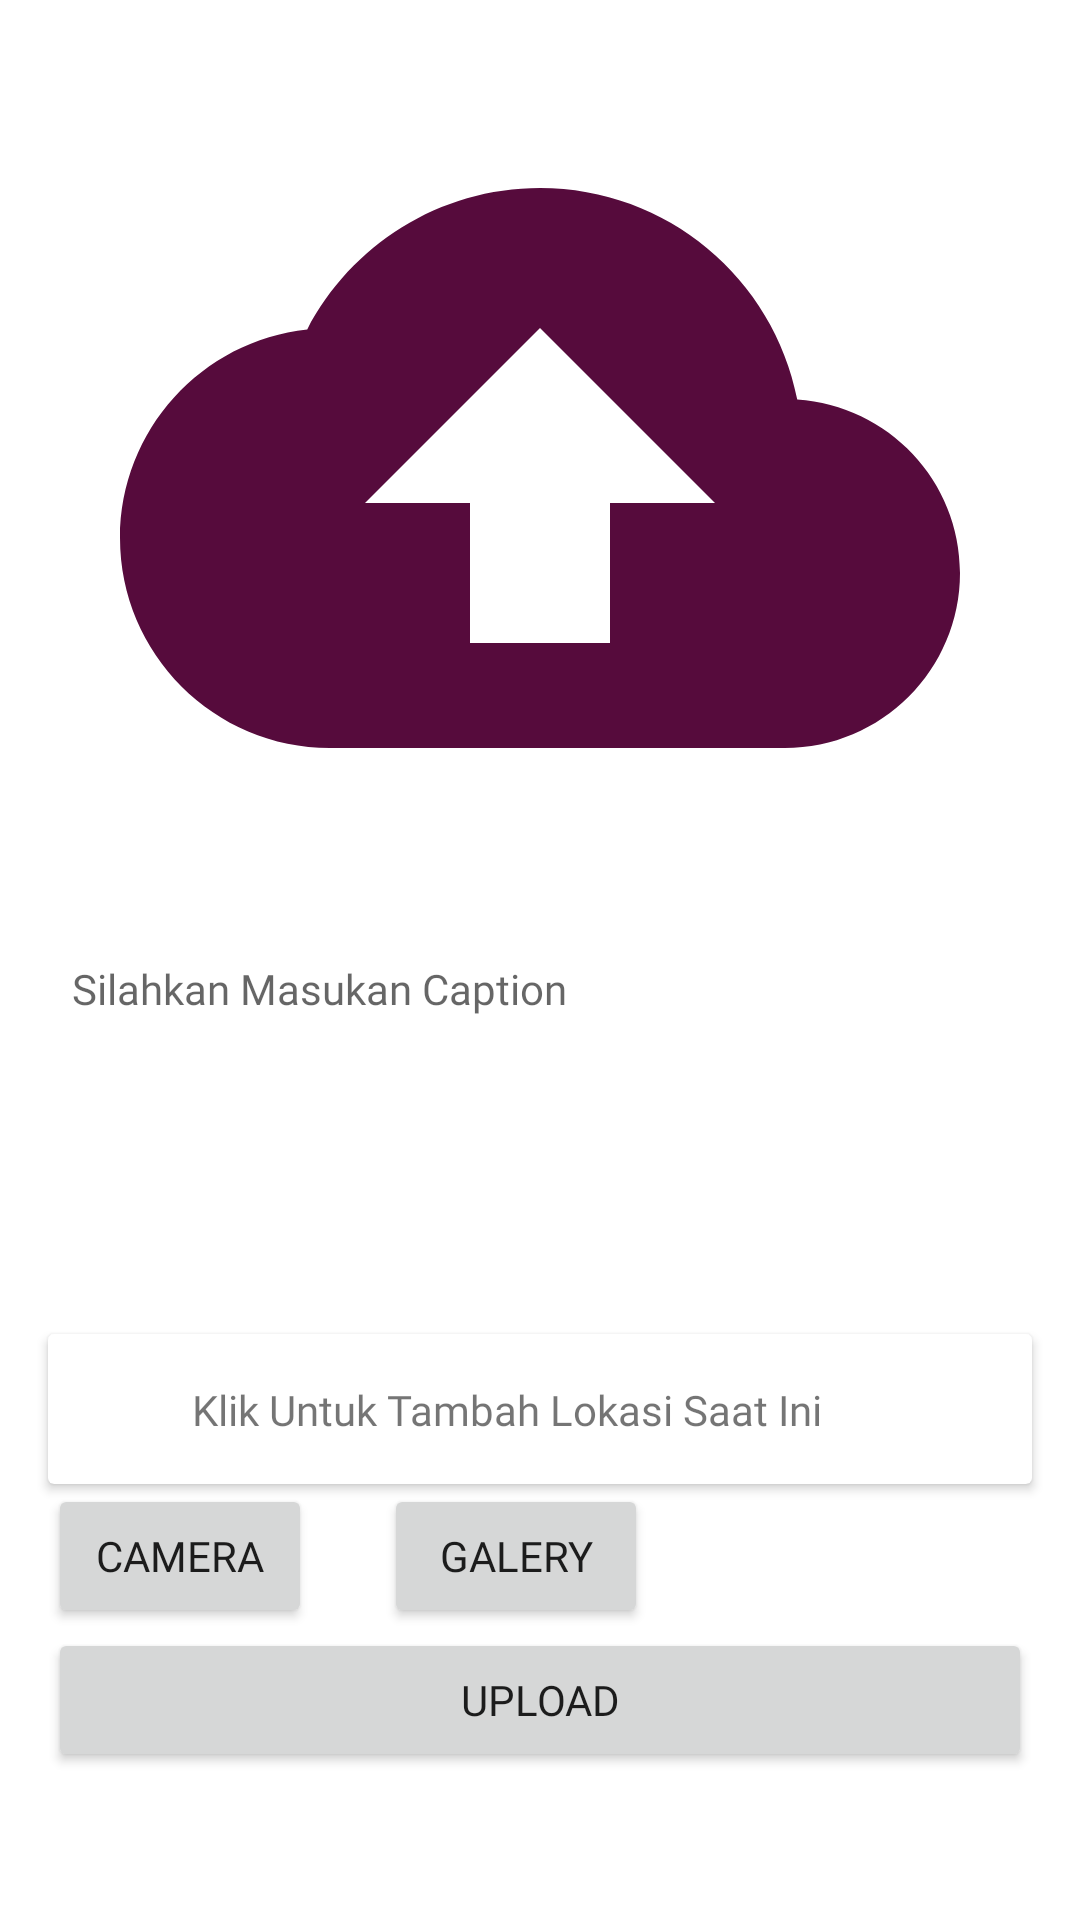

Here is an Android app screen rendered from its layout file. Give the layout XML and the strings, colors and styles it references.
<!-- AndroidManifest.xml: application theme Theme.CeritaKu -->
<!-- res/layout/activity_upload.xml -->
<?xml version="1.0" encoding="utf-8"?>
<androidx.constraintlayout.widget.ConstraintLayout xmlns:android="http://schemas.android.com/apk/res/android"
    xmlns:app="http://schemas.android.com/apk/res-auto"
    xmlns:tools="http://schemas.android.com/tools"
    android:layout_width="match_parent"
    android:layout_height="match_parent"
    tools:context=".ui.upload.UploadActivity">

    <androidx.cardview.widget.CardView
        android:id="@+id/addLoaction"
        android:layout_width="match_parent"
        android:layout_height="50dp"
        android:layout_marginStart="16dp"
        android:layout_marginTop="16dp"
        android:layout_marginEnd="16dp"
        android:elevation="20dp"
        app:layout_constraintEnd_toEndOf="parent"
        app:layout_constraintStart_toStartOf="parent"
        app:layout_constraintTop_toBottomOf="@+id/edt_Desc">

        <androidx.constraintlayout.widget.ConstraintLayout
            android:layout_width="match_parent"
            android:layout_height="match_parent">

            <ImageView
                android:id="@+id/imageView2"
                android:layout_width="wrap_content"
                android:layout_height="wrap_content"
                android:layout_marginStart="16dp"
                android:src="@drawable/ic_maps"
                app:layout_constraintBottom_toBottomOf="parent"
                app:layout_constraintStart_toStartOf="parent"
                app:layout_constraintTop_toTopOf="parent" />

            <TextView
                android:id="@+id/tvLocation"
                android:layout_width="wrap_content"
                android:layout_height="wrap_content"
                android:layout_marginStart="32dp"
                android:text="Klik Untuk Tambah Lokasi Saat Ini"
                android:fontFamily="@font/poppins"
                app:layout_constraintBottom_toBottomOf="@+id/imageView2"
                app:layout_constraintStart_toEndOf="@+id/imageView2"
                app:layout_constraintTop_toTopOf="@+id/imageView2" />
        </androidx.constraintlayout.widget.ConstraintLayout>
    </androidx.cardview.widget.CardView>

    <ImageView
        android:id="@+id/previewImageView"
        android:layout_width="0dp"
        android:layout_height="280dp"
        android:layout_marginStart="8dp"
        android:layout_marginTop="16dp"
        android:layout_marginEnd="8dp"
        app:layout_constraintEnd_toEndOf="parent"
        app:layout_constraintHorizontal_bias="1.0"
        app:layout_constraintStart_toStartOf="parent"
        app:layout_constraintTop_toTopOf="parent"
        app:srcCompat="@drawable/ic_upload" />

    <EditText
        android:id="@+id/edt_Desc"
        style="@style/Widget.MaterialComponents.TextInputLayout.OutlinedBox"
        android:layout_width="match_parent"
        android:layout_height="wrap_content"
        android:layout_marginStart="16dp"
        android:layout_marginTop="16dp"
        android:layout_marginEnd="16dp"
        android:background="@drawable/bg_edit_text"
        android:gravity="top|start"
        android:hint="Silahkan Masukan Caption"
        android:fontFamily="@font/poppins"
        android:inputType="textMultiLine"
        android:lines="6"
        android:maxLines="6"
        android:padding="8dp"
        android:scrollbars="vertical"
        app:layout_constraintEnd_toEndOf="@+id/addLoaction"
        app:layout_constraintStart_toStartOf="parent"
        app:layout_constraintTop_toBottomOf="@+id/previewImageView"></EditText>

    <Button
        android:id="@+id/btnCameraX"
        android:layout_width="wrap_content"
        android:layout_height="wrap_content"
        android:layout_marginStart="16dp"
        android:fontFamily="@font/poppins"
        android:text="@string/camera"
        app:layout_constraintStart_toStartOf="parent"
        app:layout_constraintTop_toBottomOf="@+id/addLoaction" />

    <Button
        android:id="@+id/btnGalery"
        android:layout_width="wrap_content"
        android:layout_height="wrap_content"
        android:layout_marginStart="24dp"
        android:fontFamily="@font/poppins"
        android:text="@string/galery"
        app:layout_constraintStart_toEndOf="@+id/btnCameraX"
        app:layout_constraintTop_toTopOf="@+id/btnCameraX" />

    <Button
        android:id="@+id/btnUpload"
        android:layout_width="match_parent"
        android:layout_height="wrap_content"
        android:layout_marginStart="16dp"
        android:layout_marginEnd="16dp"
        android:fontFamily="@font/poppins"
        android:text="upload"
        app:layout_constraintEnd_toEndOf="@+id/btnGalery"
        app:layout_constraintStart_toStartOf="@+id/btnCameraX"
        app:layout_constraintTop_toBottomOf="@+id/btnCameraX" />

    <ProgressBar
        android:id="@+id/progressBarUpload"
        style="?android:attr/progressBarStyle"
        android:layout_width="wrap_content"
        android:layout_height="wrap_content"
        android:visibility="invisible"
        app:layout_constraintBottom_toBottomOf="parent"
        app:layout_constraintEnd_toEndOf="parent"
        app:layout_constraintStart_toStartOf="parent"
        app:layout_constraintTop_toTopOf="parent" />

</androidx.constraintlayout.widget.ConstraintLayout>
<!-- resources referenced by this layout -->
<resources>
  <!-- drawable ic_upload (drawable) -->
  <vector android:height="24dp" android:tint="#560B3C"
      android:viewportHeight="24" android:viewportWidth="24"
      android:width="24dp" xmlns:android="http://schemas.android.com/apk/res/android">
      <path android:fillColor="@android:color/white" android:pathData="M19.35,10.04C18.67,6.59 15.64,4 12,4 9.11,4 6.6,5.64 5.35,8.04 2.34,8.36 0,10.91 0,14c0,3.31 2.69,6 6,6h13c2.76,0 5,-2.24 5,-5 0,-2.64 -2.05,-4.78 -4.65,-4.96zM14,13v4h-4v-4H7l5,-5 5,5h-3z"/>
  </vector>
  <string name="camera">Camera</string>
  <string name="galery">Galery</string>
  <style name="Theme.CeritaKu" parent="Theme.MaterialComponents.DayNight.DarkActionBar">
          
          <item name="colorPrimary">@color/purple_500</item>
          <item name="colorPrimaryVariant">@color/purple_700</item>
          <item name="colorOnPrimary">@color/white</item>
          
          <item name="colorSecondary">@color/teal_200</item>
          <item name="colorSecondaryVariant">@color/teal_700</item>
          <item name="colorOnSecondary">@color/black</item>
          
          <item name="android:statusBarColor" tools:targetApi="l">?attr/colorPrimaryVariant</item>
          
      </style>
  <!-- not gathered from this repository: default colours our renderer supplied (Android Studio template values) -->
  <color name="purple_500">#FF6200EE</color>
  <color name="purple_700">#FF3700B3</color>
  <color name="teal_200">#FF03DAC5</color>
  <color name="teal_700">#FF018786</color>
  <color name="black">#FF000000</color>
  <color name="white">#FFFFFFFF</color>
</resources>
